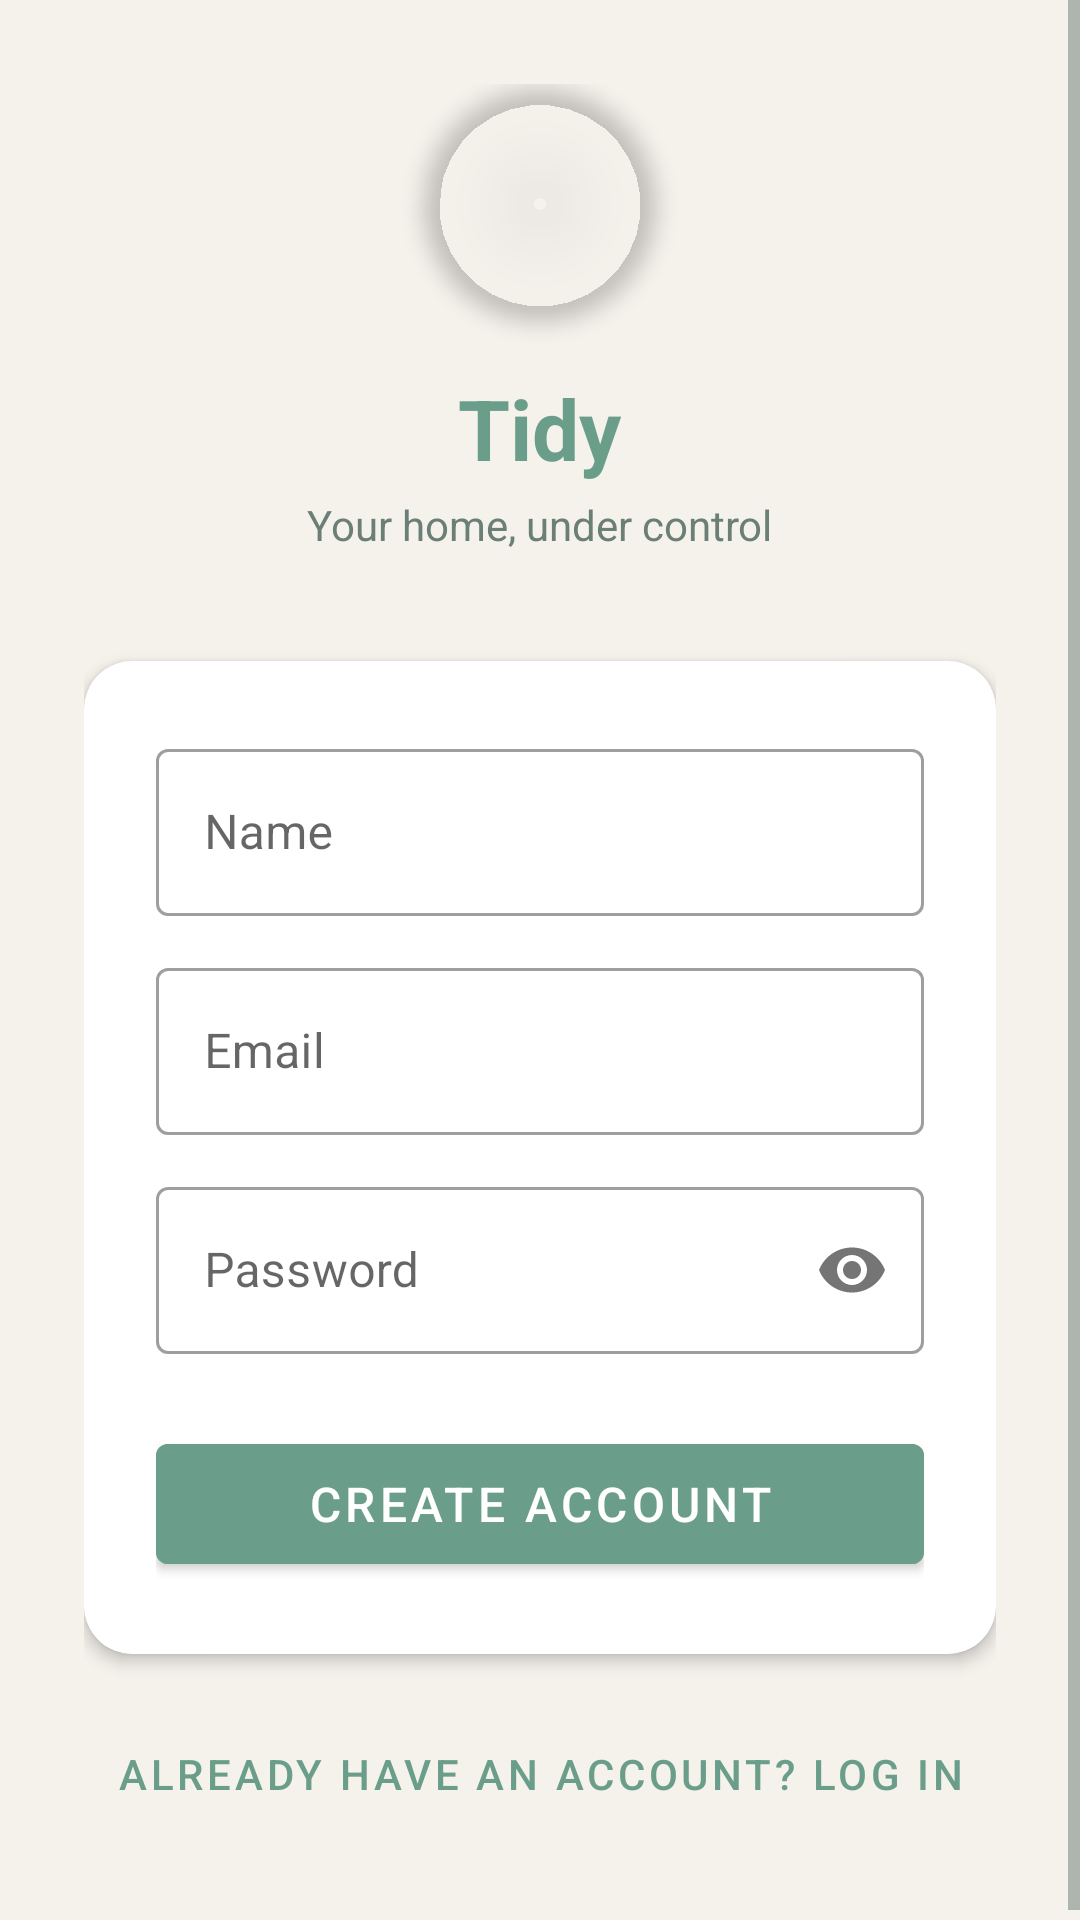

Reconstruct the res/layout file that produces this screen, plus the resources it refers to.
<!-- AndroidManifest.xml: application theme AppTheme -->
<!-- res/layout/activity_auth.xml -->
<?xml version="1.0" encoding="utf-8"?>
<ScrollView
    xmlns:android="http://schemas.android.com/apk/res/android"
    xmlns:app="http://schemas.android.com/apk/res-auto"
    android:layout_width="match_parent"
    android:layout_height="match_parent"
    android:background="@color/colorBackground"
    android:fillViewport="true">

    <LinearLayout
        android:layout_width="match_parent"
        android:layout_height="wrap_content"
        android:orientation="vertical"
        android:gravity="center_horizontal"
        android:padding="28dp"
        android:paddingTop="56dp">

        
        <com.google.android.material.imageview.ShapeableImageView
            android:layout_width="80dp"
            android:layout_height="80dp"
            android:src="@drawable/tilly_profile"
            android:scaleType="centerCrop"
            android:elevation="4dp"
            app:shapeAppearanceOverlay="@style/CircleShapeAppearance" />

        
        <TextView
            android:layout_width="wrap_content"
            android:layout_height="wrap_content"
            android:text="Tidy"
            android:textSize="28sp"
            android:textStyle="bold"
            android:textColor="@color/colorPrimary"
            android:layout_marginTop="16dp" />

        
        <TextView
            android:layout_width="wrap_content"
            android:layout_height="wrap_content"
            android:text="Your home, under control"
            android:textSize="14sp"
            android:textColor="@color/colorTextSecondary"
            android:layout_marginTop="4dp"
            android:layout_marginBottom="36dp" />

        
        <androidx.cardview.widget.CardView
            android:layout_width="match_parent"
            android:layout_height="wrap_content"
            app:cardCornerRadius="16dp"
            app:cardElevation="3dp"
            app:cardBackgroundColor="@color/colorSurface">

            <LinearLayout
                android:layout_width="match_parent"
                android:layout_height="wrap_content"
                android:orientation="vertical"
                android:padding="24dp">

                
                <com.google.android.material.textfield.TextInputLayout
                    android:id="@+id/tilName"
                    android:layout_width="match_parent"
                    android:layout_height="wrap_content"
                    android:hint="Name"
                    android:layout_marginBottom="12dp"
                    style="@style/Widget.MaterialComponents.TextInputLayout.OutlinedBox">

                    <com.google.android.material.textfield.TextInputEditText
                        android:id="@+id/etName"
                        android:layout_width="match_parent"
                        android:layout_height="wrap_content"
                        android:inputType="textPersonName|textCapWords"
                        android:imeOptions="actionNext" />
                </com.google.android.material.textfield.TextInputLayout>

                
                <com.google.android.material.textfield.TextInputLayout
                    android:id="@+id/tilEmail"
                    android:layout_width="match_parent"
                    android:layout_height="wrap_content"
                    android:hint="Email"
                    android:layout_marginBottom="12dp"
                    style="@style/Widget.MaterialComponents.TextInputLayout.OutlinedBox">

                    <com.google.android.material.textfield.TextInputEditText
                        android:id="@+id/etEmail"
                        android:layout_width="match_parent"
                        android:layout_height="wrap_content"
                        android:inputType="textEmailAddress"
                        android:imeOptions="actionNext" />
                </com.google.android.material.textfield.TextInputLayout>

                
                <com.google.android.material.textfield.TextInputLayout
                    android:id="@+id/tilPassword"
                    android:layout_width="match_parent"
                    android:layout_height="wrap_content"
                    android:hint="Password"
                    android:layout_marginBottom="24dp"
                    style="@style/Widget.MaterialComponents.TextInputLayout.OutlinedBox"
                    app:passwordToggleEnabled="true">

                    <com.google.android.material.textfield.TextInputEditText
                        android:id="@+id/etPassword"
                        android:layout_width="match_parent"
                        android:layout_height="wrap_content"
                        android:inputType="textPassword"
                        android:imeOptions="actionDone" />
                </com.google.android.material.textfield.TextInputLayout>

                
                <com.google.android.material.button.MaterialButton
                    android:id="@+id/btnPrimary"
                    android:layout_width="match_parent"
                    android:layout_height="52dp"
                    android:text="Create Account"
                    android:backgroundTint="@color/colorPrimary"
                    android:textColor="@color/colorOnPrimary"
                    android:textSize="16sp" />

            </LinearLayout>
        </androidx.cardview.widget.CardView>

        
        <com.google.android.material.button.MaterialButton
            android:id="@+id/btnToggle"
            style="@style/Widget.MaterialComponents.Button.TextButton"
            android:layout_width="wrap_content"
            android:layout_height="wrap_content"
            android:layout_marginTop="16dp"
            android:text="Already have an account? Log in"
            android:textColor="@color/colorPrimary"
            android:textSize="14sp" />

    </LinearLayout>
</ScrollView>
<!-- resources referenced by this layout -->
<resources>
  <color name="colorBackground">#F5F2EC</color>
  <color name="colorOnPrimary">#FFFFFF</color>
  <color name="colorPrimary">#6B9E8A</color>
  <color name="colorSurface">#FFFFFF</color>
  <color name="colorTextSecondary">#6B7F77</color>
  <style name="CircleShapeAppearance">
          <item name="cornerFamily">rounded</item>
          <item name="cornerSize">50%</item>
      </style>
  <style name="AppTheme" parent="Theme.MaterialComponents.Light.NoActionBar">
          <item name="colorPrimary">@color/colorPrimary</item>
          <item name="colorPrimaryDark">@color/colorPrimaryDark</item>
          <item name="colorAccent">@color/colorAccent</item>
          <item name="android:colorBackground">@color/colorBackground</item>
          <item name="android:windowBackground">@color/colorBackground</item>
          <item name="android:textColorPrimary">@color/colorTextPrimary</item>
          <item name="android:textColorSecondary">@color/colorTextSecondary</item>
      </style>
  <color name="colorPrimaryDark">#4A7A68</color>
  <color name="colorAccent">#78C4C0</color>
  <color name="colorTextPrimary">#2C3E35</color>
</resources>
